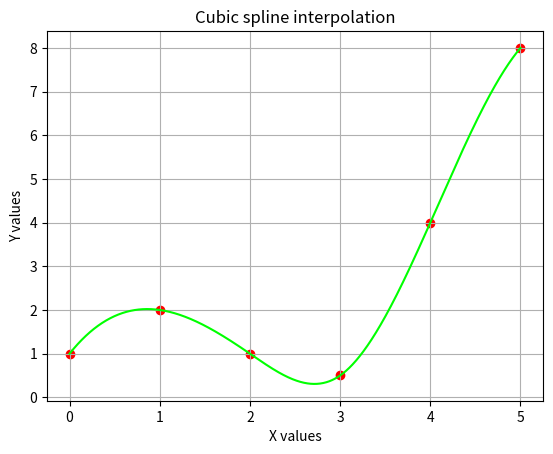

This figure's Python source:
'''
This program showcases the use of Cubic spline  interpolation using 
scipy packages
'''
import numpy as np
import matplotlib.pyplot as plt
from scipy.interpolate import * 
x = [0,1,2,3,4,5]
y = [1.0,2.0,1.0,0.5,4.0,8.0]# Given data
spl = InterpolatedUnivariateSpline(x, y,k=3)#univariate cubic spline
plt.xlabel("X values")
plt.ylabel("Y values")
plt.scatter(x, y,label = "Data points",color = 'red')# Plot's experimental points
xs = np.linspace(0,5, 1000)
plt.title("Cubic spline interpolation")
plt.plot(xs, spl(xs), color = (0.0,1.0,0.0))
plt.grid()
plt.show()

